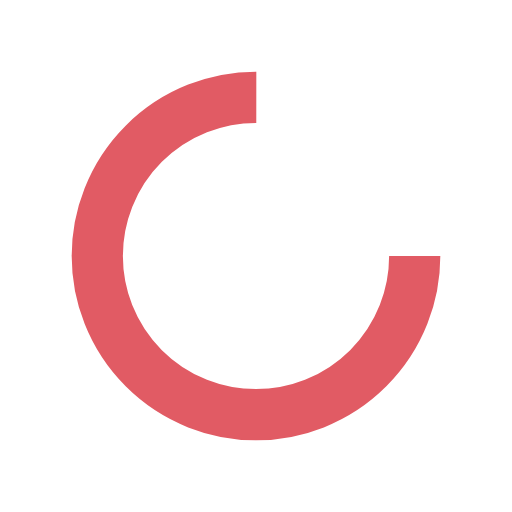
t = 0.00 s
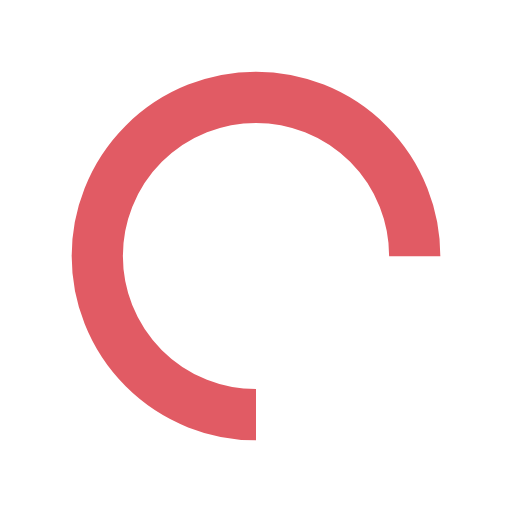
t = 0.25 s
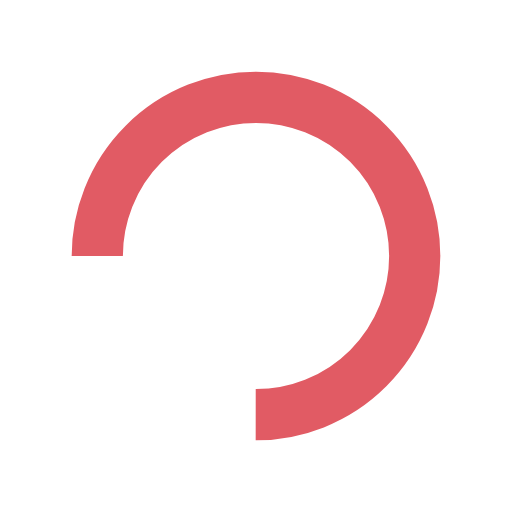
t = 0.50 s
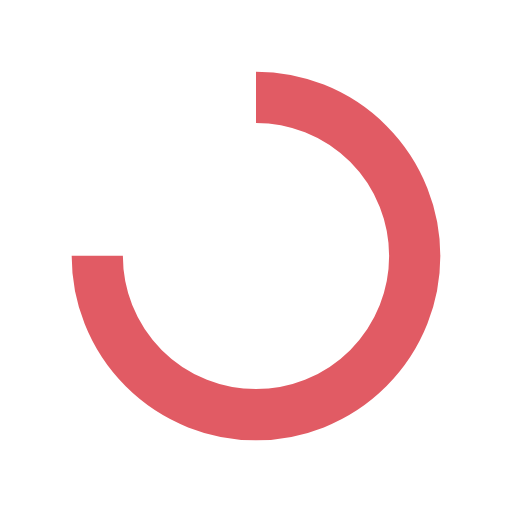
t = 0.75 s

The animated SVG that drew these frames (rendered in a browser with its animation timeline set to each time). Animation: 1 SMIL element (animateTransform=1); one cycle of 1.00 s, repeats indefinitely.

<svg xmlns="http://www.w3.org/2000/svg" viewBox="0 0 100 100" preserveAspectRatio="xMidYMid" width="37" height="37" style="shape-rendering: auto; display: block; background: rgb(255, 255, 255);" xmlns:xlink="http://www.w3.org/1999/xlink"><g><circle stroke-dasharray="146.08405839192537 50.69468613064179" r="31" stroke-width="10" stroke="#e15b64" fill="none" cy="50" cx="50">
  <animateTransform keyTimes="0;1" values="0 50 50;360 50 50" dur="1s" repeatCount="indefinite" type="rotate" attributeName="transform"></animateTransform>
</circle><g></g></g><!-- [ldio] generated by https://loading.io --></svg>